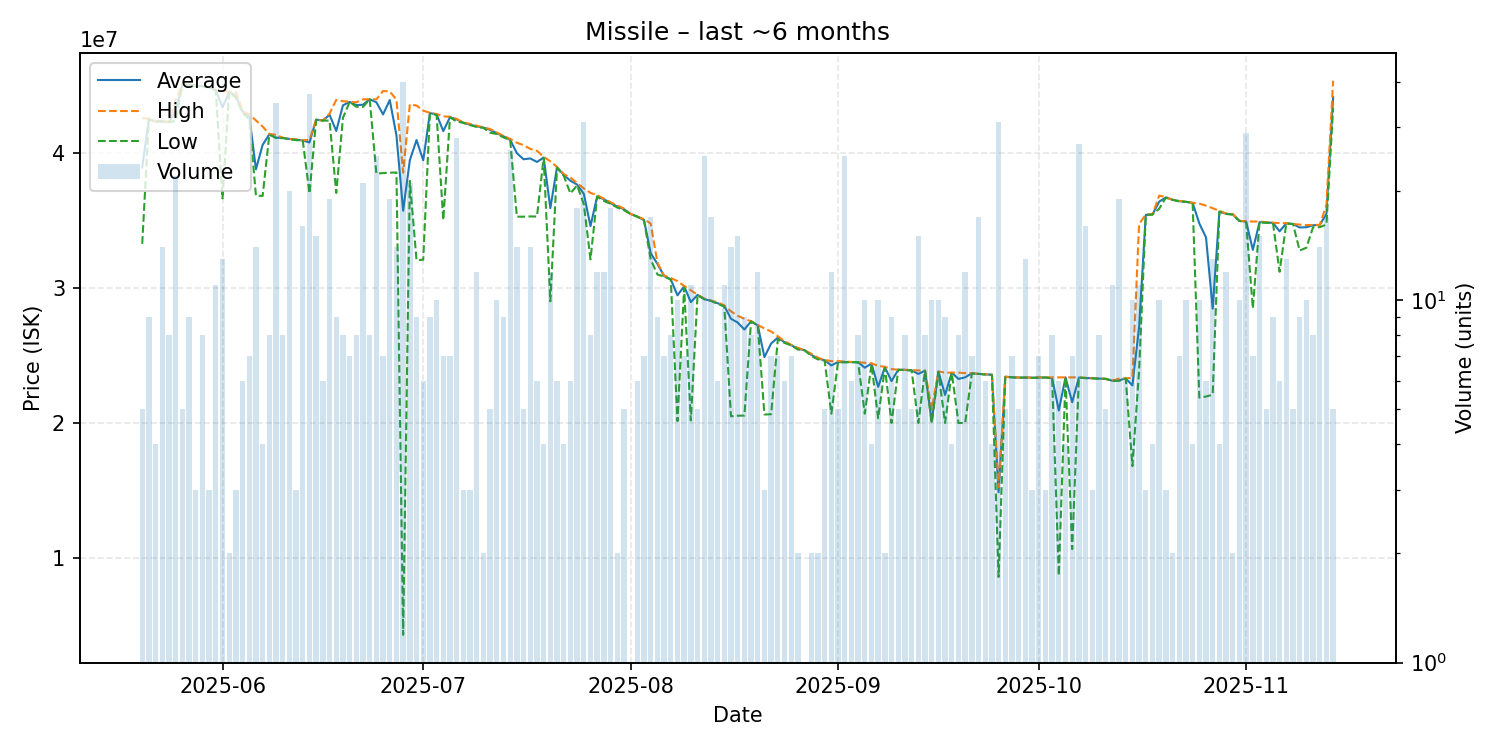

The table this chart was drawn from, first rows:
date, average, highest, lowest, order_count, volume
2025-05-20, 38926000, 42580000, 33270000, 4, 5
2025-05-21, 42504444, 42540000, 42490000, 9, 9
2025-05-22, 42335000, 42350000, 42330000, 4, 4
2025-05-23, 42336429, 42340000, 42330000, 13, 14
2025-05-24, 42286250, 42300000, 42280000, 7, 8
2025-05-25, 43119545, 43910000, 42375000, 14, 22
2025-05-26, 45096000, 45120000, 45080000, 3, 5
2025-05-27, 45026667, 45030000, 45010000, 6, 9
2025-05-28, 44990000, 44990000, 44990000, 3, 3
2025-05-29, 44937500, 44950000, 44910000, 8, 8
2025-05-30, 44873333, 44880000, 44860000, 3, 3
2025-05-31, 44633636, 44640000, 44630000, 11, 11
2025-06-01, 43378462, 44600000, 36635000, 13, 13
2025-06-02, 44510000, 44520000, 44500000, 2, 2
2025-06-03, 44230000, 44500000, 44095000, 3, 3
2025-06-04, 43065000, 43110000, 42970000, 6, 6
2025-06-05, 42738571, 42860000, 42500000, 7, 7
2025-06-06, 38789286, 42400000, 36830000, 11, 14
2025-06-07, 40602500, 41950000, 36820000, 4, 4
2025-06-08, 41381250, 41410000, 41360000, 8, 8
2025-06-09, 41132286, 41340000, 41100000, 13, 35
2025-06-10, 41117500, 41130000, 41100000, 7, 8
2025-06-11, 41036500, 41040000, 41020000, 12, 20
2025-06-12, 40990000, 41010000, 40950000, 3, 3
2025-06-13, 40918125, 40930000, 40900000, 7, 16
2025-06-14, 40777568, 40980000, 37000000, 22, 37
2025-06-15, 42466000, 42470000, 42460000, 15, 15
2025-06-16, 42400000, 42400000, 42400000, 6, 6
2025-06-17, 42824737, 42910000, 42390000, 14, 19
2025-06-18, 41628889, 43930000, 37040000, 6, 9
2025-06-19, 43527500, 43835000, 42600000, 6, 8
2025-06-20, 43778571, 43790000, 43770000, 7, 7
2025-06-21, 43543750, 43750000, 43420000, 8, 8
2025-06-22, 43570952, 43970000, 43410000, 16, 21
2025-06-23, 43978750, 43980000, 43970000, 6, 8
2025-06-24, 43752400, 43970000, 38470000, 14, 25
2025-06-25, 42855714, 44590000, 38510000, 6, 7
2025-06-26, 43918421, 44550000, 38540000, 12, 19
2025-06-27, 41292143, 43950000, 38550000, 9, 14
2025-06-28, 35720400, 38540000, 4309000, 11, 40
2025-06-29, 39459524, 43600000, 37930000, 12, 21
2025-06-30, 40957778, 43510000, 32060000, 7, 9
2025-07-01, 39451667, 43135000, 32090000, 5, 6
2025-07-02, 42948889, 42970000, 42910000, 5, 9
2025-07-03, 42853000, 42885000, 42810000, 8, 10
2025-07-04, 41620000, 42705000, 35030000, 7, 7
2025-07-05, 42650000, 42685000, 42630000, 7, 7
2025-07-06, 42487143, 42520000, 42335000, 14, 28
2025-07-07, 42236667, 42260000, 42225000, 3, 3
2025-07-08, 42093333, 42150000, 42065000, 3, 3
2025-07-09, 41968333, 42020000, 41920000, 7, 12
2025-07-10, 41875000, 41890000, 41860000, 2, 2
2025-07-11, 41712000, 41775000, 41500000, 5, 5
2025-07-12, 41463000, 41510000, 41400000, 7, 10
2025-07-13, 41231111, 41265000, 41150000, 9, 9
2025-07-14, 40965769, 41040000, 40940000, 13, 26
2025-07-15, 39981429, 40755000, 35280000, 11, 14
2025-07-16, 39530000, 40575000, 35280000, 5, 5
2025-07-17, 39593571, 40300000, 35300000, 8, 14
2025-07-18, 39333333, 40160000, 35290000, 6, 6
... 119 more rows
